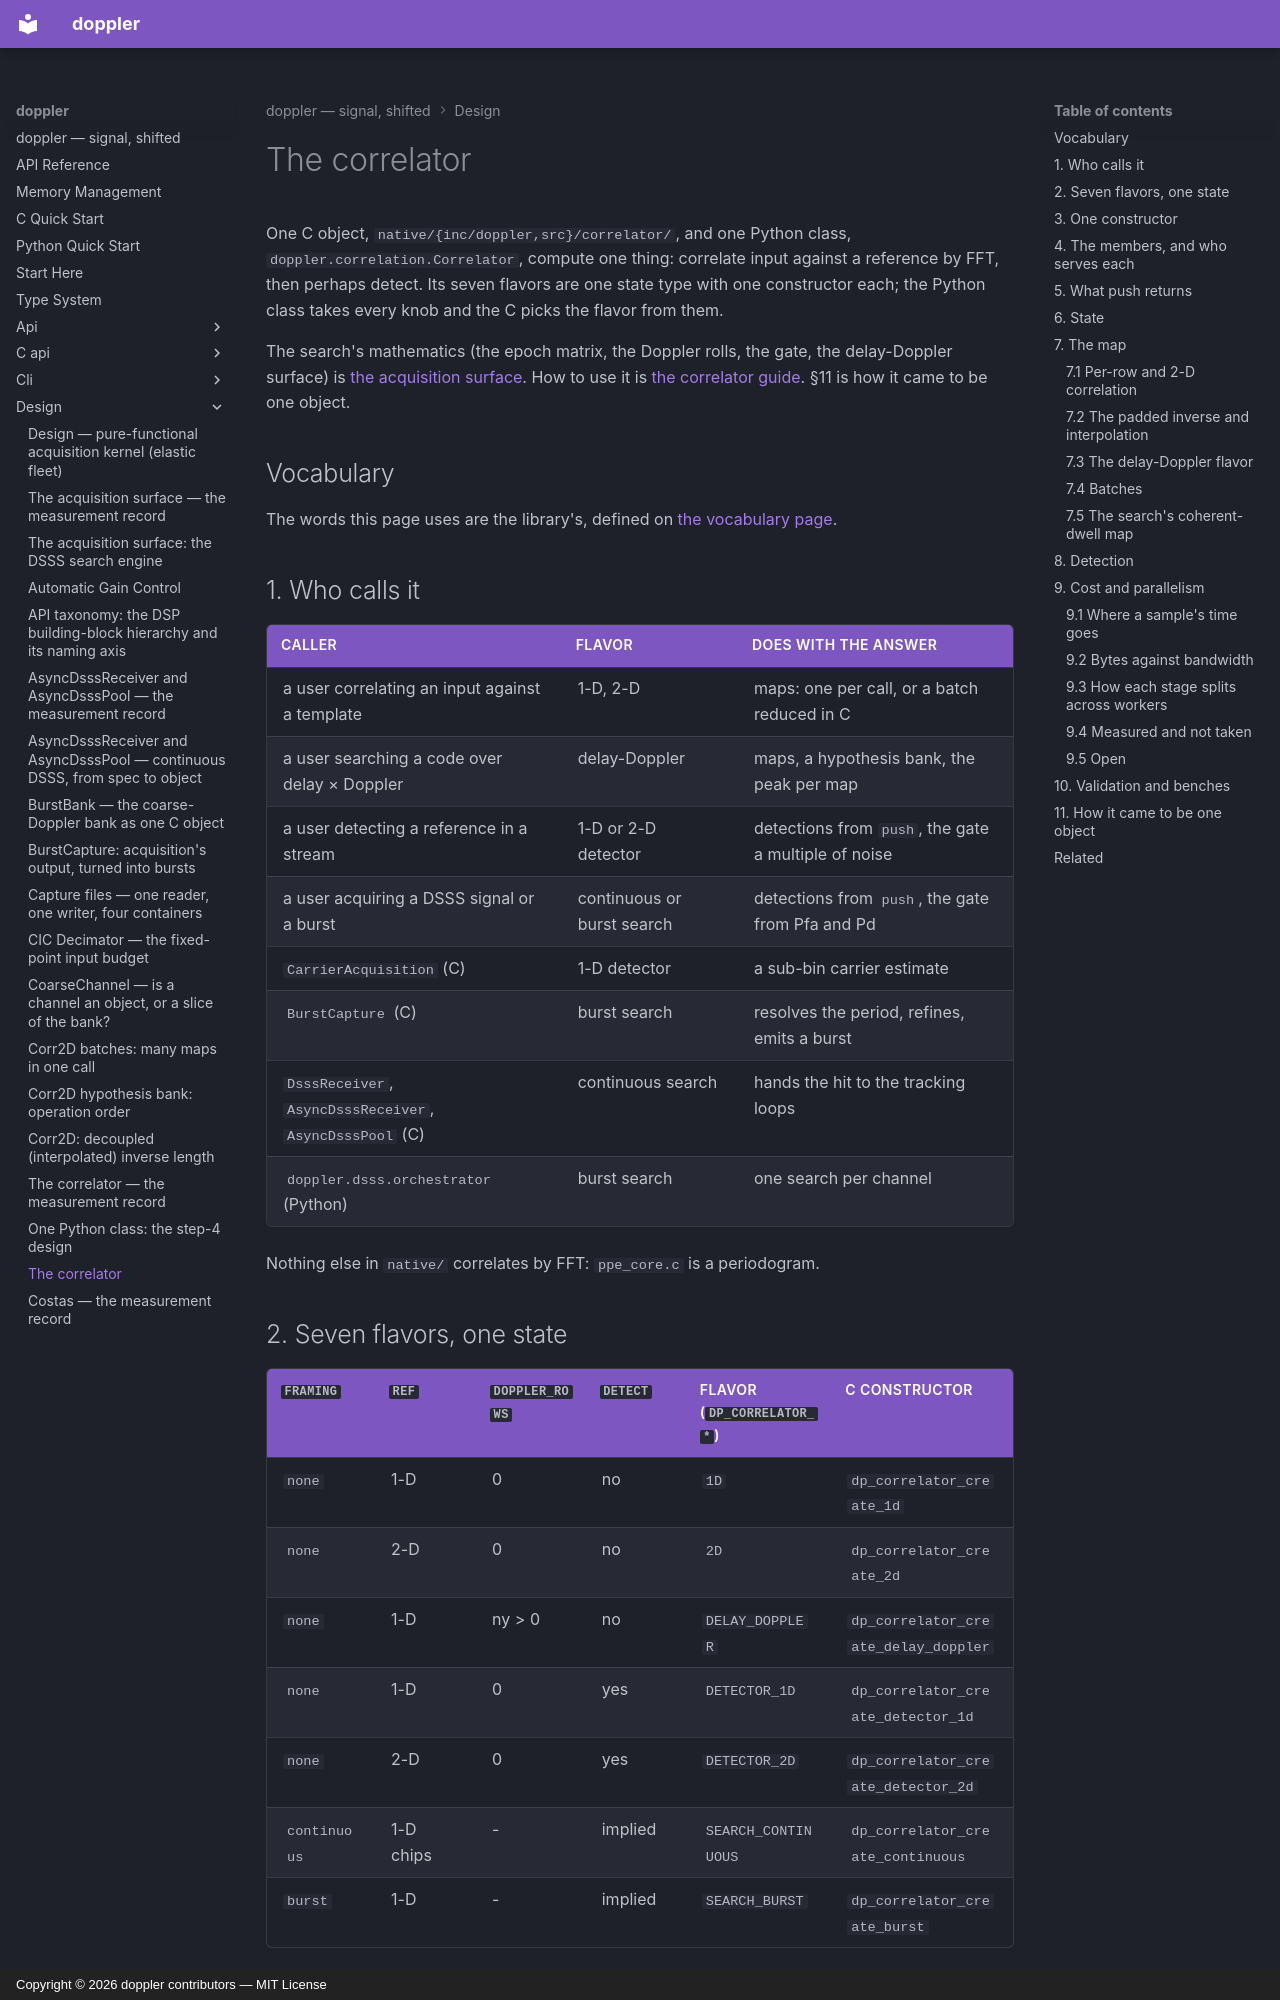

repository: doppler-dsp/doppler · page: design/correlator/index.html · generator: mkdocs · copyright: Copyright © 2026 doppler contributors — MIT License

---
description: "the one correlator: seven flavors of one C object and one Python class, Correlator; its constructor and knobs, who serves each member, push's record, the state blob, the map (per-row, 2-D, padded inverse, delay-Doppler, batches), detection, and its cost and parallelism"
---

# The correlator

One C object, `native/{inc/doppler,src}/correlator/`, and one Python class,
`doppler.correlation.Correlator`, compute one thing: correlate input against
a reference by FFT, then perhaps detect. Its seven flavors are one state
type with one constructor each; the Python class takes every knob and the C
picks the flavor from them.

The search's mathematics (the epoch matrix, the Doppler rolls, the gate, the
delay-Doppler surface) is [the acquisition surface](acq-surface.md). How to use
it is [the correlator guide](../guide/correlator.md). §11 is how it came to be
one object.

## Vocabulary

The words this page uses are the library's, defined on
[the vocabulary page](vocabulary.md).

## 1. Who calls it

| caller                                                   | flavor                     | does with the answer                                 |
| -------------------------------------------------------- | -------------------------- | ---------------------------------------------------- |
| a user correlating an input against a template           | 1-D, 2-D                   | maps: one per call, or a batch reduced in C          |
| a user searching a code over delay × Doppler             | delay-Doppler              | maps, a hypothesis bank, the peak per map            |
| a user detecting a reference in a stream                 | 1-D or 2-D detector        | detections from `push`, the gate a multiple of noise |
| a user acquiring a DSSS signal or a burst                | continuous or burst search | detections from `push`, the gate from Pfa and Pd     |
| `CarrierAcquisition` (C)                                 | 1-D detector               | a sub-bin carrier estimate                           |
| `BurstCapture` (C)                                       | burst search               | resolves the period, refines, emits a burst          |
| `DsssReceiver`, `AsyncDsssReceiver`, `AsyncDsssPool` (C) | continuous search          | hands the hit to the tracking loops                  |
| `doppler.dsss.orchestrator` (Python)                     | burst search               | one search per channel                               |

Nothing else in `native/` correlates by FFT: `ppe_core.c` is a periodogram.
